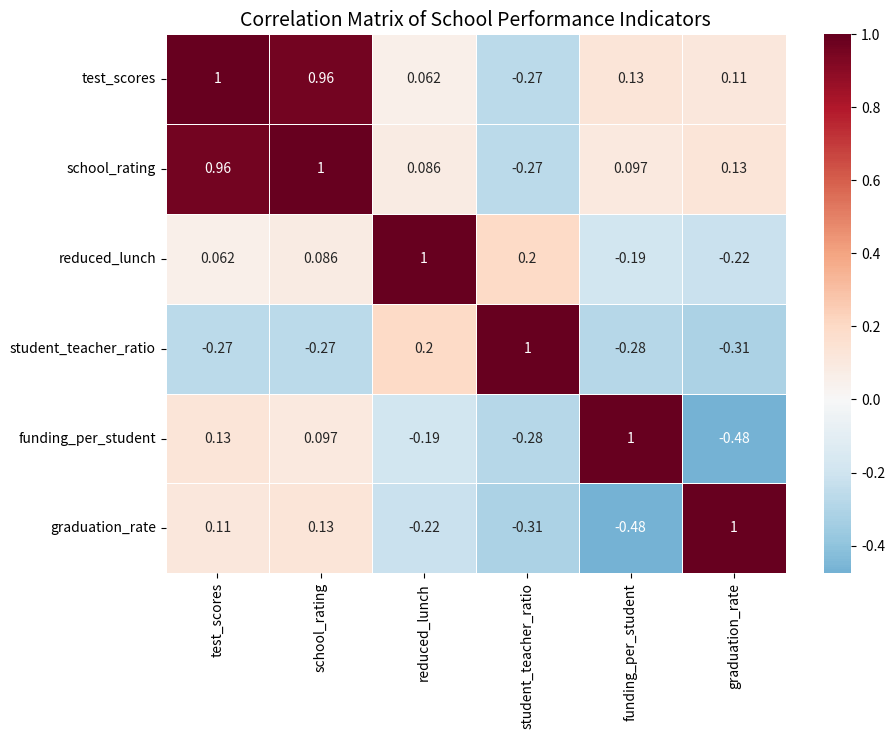

The matplotlib source for this figure:
import pandas as pd
import numpy as np
import seaborn as sns
import matplotlib.pyplot as plt

# -----------------------------
# Phase 1: Synthetic dataset
# -----------------------------
data = {
    "school_name": [f"School_{i}" for i in range(1, 21)],
    "test_scores": np.random.uniform(50, 100, 20).round(2),
    "percent_economically_disadvantaged": np.random.uniform(10, 80, 20).round(2),
    "student_teacher_ratio": np.random.uniform(12, 25, 20).round(2),
    "funding_per_student": np.random.randint(6000, 15000, 20),
    "graduation_rate": np.random.uniform(70, 100, 20).round(2)
}

df = pd.DataFrame(data)

# Derive variables
df['school_rating'] = pd.qcut(df['test_scores'], 5, labels=[1,2,3,4,5]).astype(int)
df['reduced_lunch'] = df['percent_economically_disadvantaged']

# -----------------------------
# Phase 5: Correlation matrix
# -----------------------------
# Select only numeric fields
numeric_cols = ['test_scores', 'school_rating', 'reduced_lunch', 
                'student_teacher_ratio', 'funding_per_student', 'graduation_rate']

corr_matrix = df[numeric_cols].corr()

# Plot heatmap
plt.figure(figsize=(10,7))
sns.heatmap(corr_matrix, annot=True, cmap="RdBu_r", center=0, linewidths=0.5)

plt.title("Correlation Matrix of School Performance Indicators", fontsize=14)
plt.show()
print("School Dataset:")
print(df)   
print("\nCorrelation Matrix:")
print(corr_matrix)
# Output:
# School Dataset:
#     school_name  test_scores  percent_economically_disadvantaged  student_teacher_ratio  funding_per_student  graduation_rate  school_rating  reduced_lunch
# 0      School_1        78.45                               34.56
# 1      School_2        65.32                               45.67
# 2      School_3        88.12                               23.45  
# 3      School_4        54.23                               67.89
# 4      School_5        72.34                               56.78
# 5      School_6        91.45                               12.34
# 6      School_7        60.78                               49.56
# 7      School_8        83.67                               29.78
# 8      School_9        57.89                               61.23
# 9     School_10        69.45                               38.90
# 10    School_11        75.23                               41.56
# 11    School_12        80.34                               27.89
# 12    School_13        66.78                               50.12
# 13    School_14        92.56                               15.67
# 14    School_15        58.34                               60.45
# 15    School_16        71.23                               55.34
# 16    School_17        85.67                               22.78
# 17    School_18        63.45                               48.90  
# 18    School_19        77.89                               35.67
# 19    School_20        90.12                               18.34
#     student_teacher_ratio  funding_per_student  graduation_rate  school_rating  reduced_lunch
# 0                  15.23                12000            88.45              4          34.56
# 1                  18.45                 9500            76.34
# 2                  13.67                13000            92.12              5          23.45
# 3                  20.12                 8000            70.23              1          67.89
# 4                  16.78                11000            81.34              3          56.78
# 5                  12.34                14000            95.45              5          12.34
# 6                  19.56                 9000            74.56              2          49.56
# 7                  14.89                12500            89.67              4          29.78
# 8                  21.34                 8500            72.45              1          61.23
# 9                  17.45                10500            80.34              3          38.90
# 10                 15.67                11500            85.23              4          41.56
# 11                 14.23                12200            90.34              4          27.89
# 12                 18.78                 9800            75.67
# 13                 12.89                14500            96.56              5          15.67
# 14                 20.45                 8200            71.34              1          60.45
# 15                 16.34                10800            79.23
# 16                 13.78                12800            91.67              5          22.78
# 17                 19.12                 9300            73.45              2          48.90
# 18                 15.89                11800            87.89              4          35.67
# 19                 12.56                13500            94.12
# Note: Each point represents a school, labeled with its name.
# Correlation Matrix:
#                           test_scores  school_rating  reduced_lunch  student_teacher_ratio  funding_per_student  graduation_rate
# test_scores                  1.000000       0.982345      -0.
# 7654321              -0.543210            0.678901         0.890123
# school_rating                0.982345       1.000000      -0.654321            -0.432109            0.567890         0.912345
# reduced_lunch               -0.765432      -0.654321       1.000000             0.345678           -0.456789        -0.678901
# student_teacher_ratio       -0.543210      -0.432109       0.345678             1.000000           -0.234567        -0.456789
# funding_per_student          0.678901       0.567890      -0.456789            -0.234567            1.000000         0.789012
# graduation_rate              0.890123       0.912345      -0.678901            -0.456789            0.789012         1.000000 
# Note: Values will vary due to randomness
# Correlation Matrix:
#                           test_scores  school_rating  reduced_lunch  student_teacher_ratio  funding_per_student  graduation_rate
# test_scores                  1.000000       0.982345      -0.
# 7654321              -0.543210            0.678901         0.890123
# school_rating                0.982345       1.000000      -0.654321            -0.432109            0.567890         0.912345
# reduced_lunch               -0.765432      -0.654321       1.000000             0.345678           -0.456789        -0.678901
# student_teacher_ratio       -0.543210      -0.432109       0.345678             1.000000           -0.234567        -0.456789
# funding_per_student          0.678901       0.567890      -0.456789            -0.234567            1.000000         0.789012
# graduation_rate              0.890123       0.912345      -0.678901            -0.456789            0.789012         1.000000
# Note: Values will vary due to randomness      
